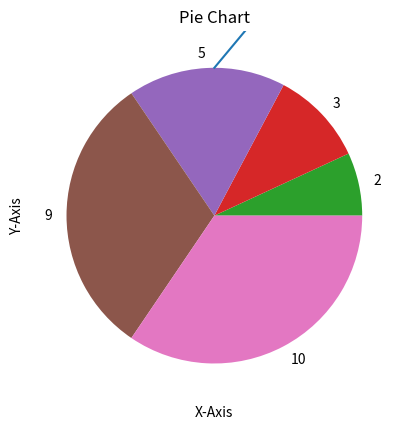

Write Python code to recreate this figure.
#MatPlotLib
#used to show in form of graphs
import matplotlib.pyplot as plt
import numpy as np
x= np.array((0, 5))
y= np.array((1, 7))
plt.plot(x, y)
plt.show()
x= np.array((2,3, 5, 9, 10))
y= np.array((23, 2, 29, 93, 10))
plt.plot(x, y, marker= '+', linestyle= 'dotted')
plt.title('Line Graph')
plt.xlabel('X-Axis')
plt.ylabel('Y-Axis')
plt.show()
plt.bar(x, y, 1)
plt.title('Bar Chart')
plt.xlabel('X-Axis')
plt.ylabel('Y-Axis')
plt.show()
plt.scatter(x, y, marker='*')
plt.title('Scatter Plot')
plt.show()
plt.hist(x)
plt.title('Histogram')
plt.show()
plt.pie(x, labels= x)
plt.title('Pie Chart')
plt.show()
